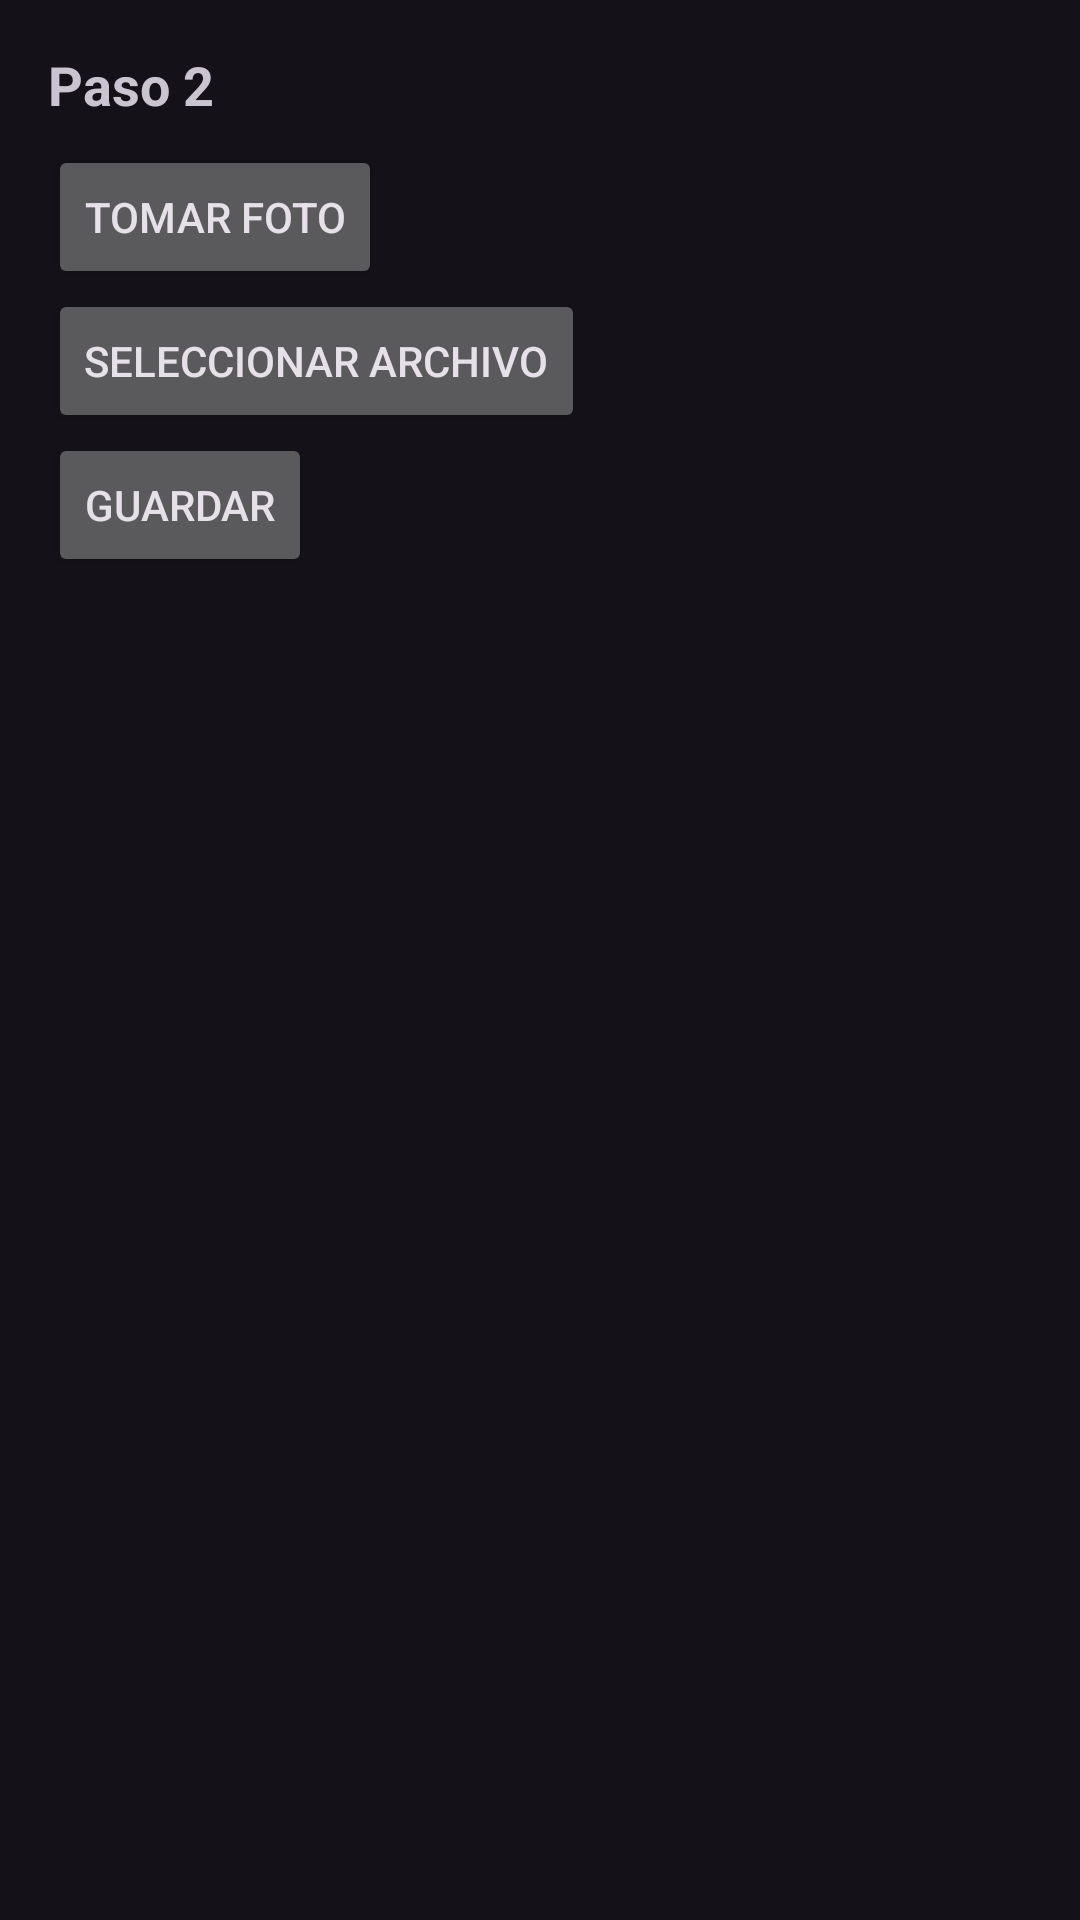

Here is an Android app screen rendered from its layout file. Give the layout XML and the strings, colors and styles it references.
<!-- AndroidManifest.xml: application theme Theme.MisElectros -->
<!-- res/layout/activity_document_step2.xml -->
<?xml version="1.0" encoding="utf-8"?>
<LinearLayout xmlns:android="http://schemas.android.com/apk/res/android"
    android:layout_width="match_parent"
    android:layout_height="match_parent"
    android:orientation="vertical"
    android:padding="16dp">

    <TextView
        android:layout_width="wrap_content"
        android:layout_height="wrap_content"
        android:text="@string/step2"
        android:textSize="18sp"
        android:textStyle="bold"
        android:paddingBottom="8dp" />

    <Button
        android:id="@+id/button_camera"
        android:layout_width="wrap_content"
        android:layout_height="wrap_content"
        android:text="@string/camera_action" />

    <Button
        android:id="@+id/button_file"
        android:layout_width="wrap_content"
        android:layout_height="wrap_content"
        android:text="@string/choose_file_action" />

    <Button
        android:id="@+id/button_save"
        android:layout_width="wrap_content"
        android:layout_height="wrap_content"
        android:text="@string/save" />

</LinearLayout>
<!-- resources referenced by this layout -->
<resources>
  <string name="camera_action">Tomar foto</string>
  <string name="choose_file_action">Seleccionar archivo</string>
  <string name="save">Guardar</string>
  <string name="step2">Paso 2</string>
  <style name="Theme.MisElectros" parent="Base.Theme.MisElectros" />
  <style name="Base.Theme.MisElectros" parent="Theme.Material3.Dark.NoActionBar">
          
      </style>
</resources>
